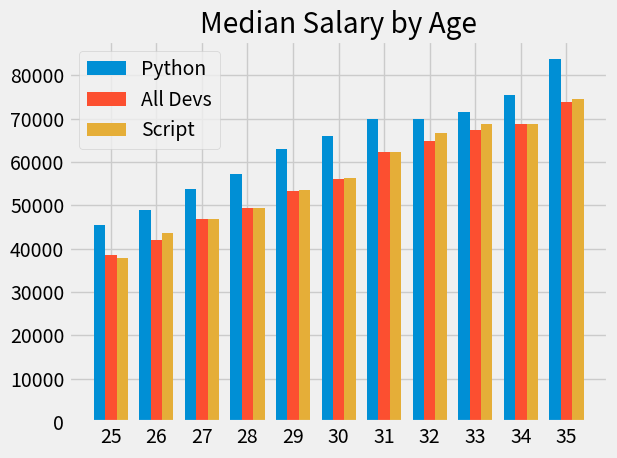

This figure's Python source:
from matplotlib import pyplot as plt
import numpy as np
import pandas as pd

plt.style.use("fivethirtyeight")

ages_x = [25, 26, 27, 28, 29, 30, 31, 32, 33, 34, 35]
x_indexes = np.arange(len(ages_x))
width = 0.25

py_dev_y = [45372, 48876, 53850, 57287, 63016,
            65998, 70003, 70000, 71496, 75370, 83640]

plt.bar(x_indexes-width,py_dev_y,label = 'Python', width = width)

dev_y = [38496, 42000, 46752, 49320, 53200,
         56000, 62316, 64928, 67317, 68748, 73752]

plt.bar(x_indexes,dev_y,label = 'All Devs',width = width)

js_dev_y = [37810, 43515, 46823, 49293, 53437,
            56373, 62375, 66674, 68745, 68746, 74583]

plt.bar(x_indexes+width,js_dev_y,label = 'Script',width = width)

plt.title("Median Salary by Age")
plt.legend()
plt.tight_layout()
plt.xticks(ticks=x_indexes, labels=ages_x)


plt.show()
